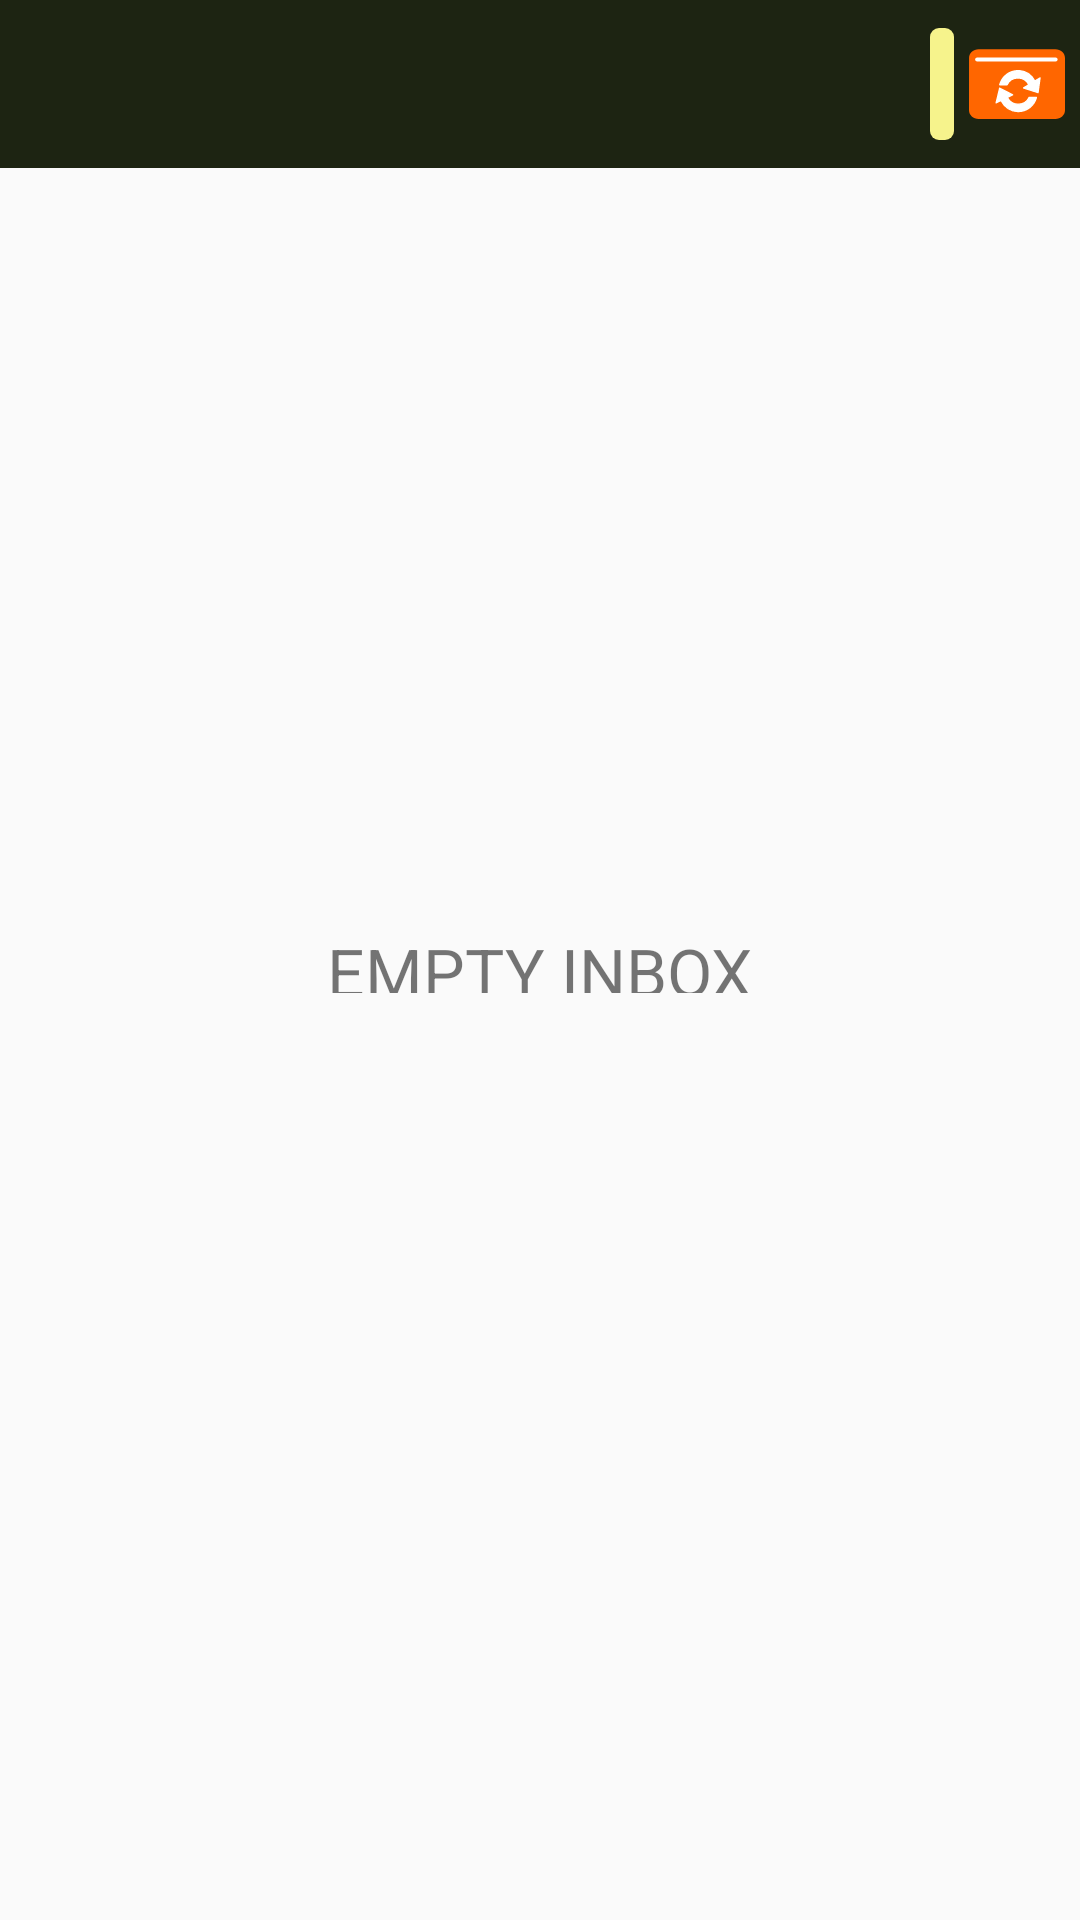

Produce the Android XML layout that renders to this screen, including the resource entries it uses.
<!-- AndroidManifest.xml: application theme PagerTheme -->
<!-- res/layout/inbox.xml -->
<?xml version="1.0" encoding="utf-8"?>
<RelativeLayout tools:context=".InboxUI"
    xmlns:app="http://schemas.android.com/apk/res-auto"
    xmlns:android="http://schemas.android.com/apk/res/android"
    xmlns:tools="http://schemas.android.com/tools"
    android:layout_width="match_parent"
    android:layout_height="match_parent">

    <android.support.v7.widget.Toolbar android:id="@+id/inbox_toolbar"
        android:layout_width="match_parent"
        android:layout_height="?attr/actionBarSize"
        android:background="@color/color_home_bar_background"
        android:theme="@style/ThemeOverlay.AppCompat.ActionBar"
        app:popupTheme="@style/ThemeOverlay.AppCompat.Light">

        <ImageButton android:id="@+id/refresh"
            android:layout_width="wrap_content"
            android:layout_height="wrap_content"
            android:layout_gravity="end"
            android:padding="4sp"
            android:background="@android:color/transparent"
            android:contentDescription="@string/menu_refresh"
            android:src="@drawable/btn_refresh"/>

        <TextView android:id="@+id/inbox_page_counter"
            android:layout_width="wrap_content"
            android:layout_height="wrap_content"
            android:layout_gravity="end"
            android:textAppearance="@android:style/TextAppearance.Large.Inverse"
            android:textColor="@color/color_home_bar_background"
            android:background="@drawable/counter_rounded"
            android:shadowColor="@color/color_title"
            android:shadowRadius="3"
            android:shadowDx="0"
            android:shadowDy="0"
            android:paddingTop="4sp"
            android:paddingRight="4sp"
            android:paddingBottom="4sp"
            android:paddingLeft="4sp"/>

        <ImageView android:id="@+id/ssl_auth_img_vw"
            android:layout_width="wrap_content"
            android:layout_height="wrap_content"
            android:paddingStart="10sp"
            android:paddingEnd="0sp"
            android:contentDescription="@string/ssl_auth_popup_title"
            android:src="@drawable/padlock_error"
            android:visibility="gone"/>

    </android.support.v7.widget.Toolbar>

    <ListView android:id="@+id/msg_list_view"
        android:layout_width="match_parent"
        android:layout_height="match_parent"
        android:layout_above="@+id/no_messages"
        android:layout_below="@+id/inbox_toolbar"/>

    <TextView android:id="@+id/no_messages"
        android:layout_width="wrap_content"
        android:layout_height="@dimen/text_size_edit_accounts_msg"
        android:layout_centerInParent="true"
        android:text="@string/no_messages"
        android:textAllCaps="true"
        android:textSize="@dimen/text_size_edit_accounts_msg"/>

</RelativeLayout>
<!-- resources referenced by this layout -->
<resources>
  <color name="color_home_bar_background">#1D2412</color>
  <color name="color_title">#F6F38C</color>
  <dimen name="text_size_edit_accounts_msg">22sp</dimen>
  <!-- drawable btn_refresh (drawable) -->
  <?xml version="1.0" encoding="utf-8"?>
  <selector xmlns:android="http://schemas.android.com/apk/res/android">
      <item
          android:state_focused="true"
          android:state_enabled="true"
          android:drawable="@drawable/btn_refresh_normal"/>
      <item
          android:state_enabled="false"
          android:drawable="@drawable/btn_refresh_normal"/>
      <item
          android:state_pressed="true"
          android:state_enabled="true"
          android:drawable="@drawable/btn_refresh_pressed"/>
  </selector>
  <!-- drawable counter_rounded (drawable) -->
  <layer-list xmlns:android="http://schemas.android.com/apk/res/android">
  <item android:id="@android:id/background">
      <shape>
          <corners android:radius="3sp" />
          <solid android:color="@color/color_title"/>
      </shape>
  </item>
  </layer-list>
  <!-- drawable padlock_error (drawable) -->
  <vector xmlns:android="http://schemas.android.com/apk/res/android"
          android:width="24dp"
          android:height="24dp"
          android:viewportWidth="24.0"
          android:viewportHeight="24.0">
      <path
          android:fillColor="@color/color_error"
          android:pathData="M21,22.28 L4.22,5.5 3,6.72 5.04,8.76C4.42,9.1 4,9.75 4,10.5l0,10c0,1.1 0.9,2 2,2L18,22.5c0.23,0 0.45,-0.05 0.66,-0.12L19.78,23.5 21,22.28ZM8.9,6.5C8.9,4.79 10.29,3.4 12,3.4c1.71,0 3.1,1.39 3.1,3.1L15.1,8.5 9.66,8.5 20,18.84 20,10.5c0,-1.1 -0.9,-2 -2,-2l-1,0 0,-2C17,3.74 14.76,1.5 12,1.5c-2.56,0 -4.64,1.93 -4.94,4.4l1.84,1.84 0,-1.24z"/>
  </vector>
  <string name="menu_refresh">Refresh</string>
  <string name="no_messages">Empty Inbox</string>
  <string name="ssl_auth_popup_title">Last Connection</string>
  <style name="PagerTheme" parent="Theme.AppCompat.DayNight.NoActionBar" />
  <!-- drawable btn_refresh_pressed (drawable) -->
  <?xml version="1.0" encoding="utf-8"?>
  <vector xmlns:android="http://schemas.android.com/apk/res/android"
      android:width="24dp"
      android:height="24dp"
      android:viewportWidth="6.35"
      android:viewportHeight="6.3500004">
    <path
        android:pathData="M5.40761,0.30874L0.94118,0.30874C0.58731,0.30874 0.30995,0.59228 0.30995,0.94591L0.30676,5.4061c0,0.35044 0.28055,0.63717 0.63442,0.63717L5.40761,6.04327c0.35068,0 0.63761,-0.28673 0.63761,-0.63717L6.04521,0.94591C6.04521,0.59228 5.75829,0.30874 5.40761,0.30874ZM5.40761,4.13176l-1.27521,0c0,0.52885 -0.43038,0.95575 -0.95641,0.95575 -0.52602,0 -0.95641,-0.4269 -0.95641,-0.95575L0.94118,4.13176L0.94118,0.94591L5.40761,0.94591Z"
        android:strokeAlpha="1"
        android:strokeLineJoin="miter"
        android:strokeWidth="0.26458332"
        android:fillColor="#ff6600"
        android:strokeColor="#00000000"
        android:fillAlpha="1"
        android:strokeLineCap="butt"/>
    <path
        android:pathData="M4.03505,1.62738C3.79512,1.3876 3.46584,1.23877 3.10015,1.23877 2.36878,1.23877 1.77806,1.83078 1.77806,2.56169c0,0.73091 0.59072,1.32292 1.32209,1.32292 0.6172,0 1.1318,-0.42168 1.27907,-0.99219L4.03505,2.89242C3.89936,3.27772 3.53202,3.55388 3.10015,3.55388 2.55245,3.55388 2.10734,3.10905 2.10734,2.56169 2.10734,2.01433 2.55245,1.5695 3.10015,1.5695c0.27468,0 0.51957,0.1141 0.69827,0.29435L3.26562,2.39632l1.15828,0L4.42389,1.23877Z"
        android:strokeAlpha="1"
        android:strokeLineJoin="miter"
        android:strokeWidth="0.26458332"
        android:fillColor="#ffffff"
        android:strokeColor="#00000000"
        android:strokeLineCap="butt"/>
  </vector>
  <color name="color_error">#f50c08</color>
  <color name="color_orange">#F60</color>
</resources>
